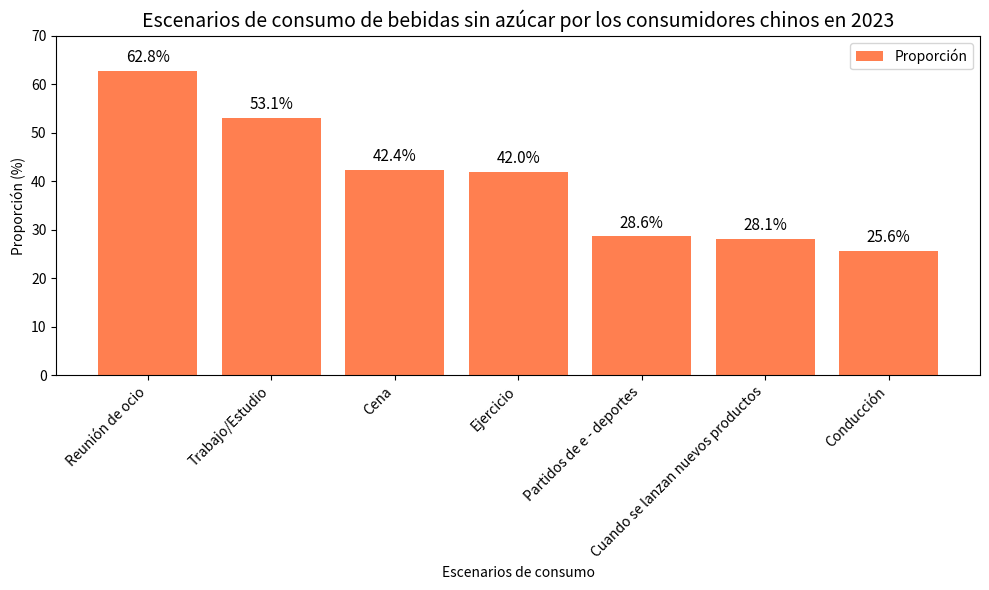

This chart was generated by the following Python code:
import matplotlib.pyplot as plt
import numpy as np

# Preparación de datos
escenarios = ["Reunión de ocio", "Trabajo/Estudio", "Cena", "Ejercicio", "Partidos de e - deportes", "Cuando se lanzan nuevos productos", "Conducción"]
proporciones = [62.8, 53.1, 42.4, 42.0, 28.6, 28.1, 25.6]  # Proporción (%)

x = np.arange(len(escenarios))

fig, ax = plt.subplots(figsize=(10, 6))

# Dibujar un gráfico de barras
barras = ax.bar(x, proporciones, color='coral')
ax.set_title('Escenarios de consumo de bebidas sin azúcar por los consumidores chinos en 2023', fontsize=14)
ax.set_ylabel('Proporción (%)')
ax.set_xlabel('Escenarios de consumo')
ax.set_xticks(x)
ax.set_xticklabels(escenarios, rotation=45, ha='right')  # Rotar las etiquetas del eje x para evitar solapamiento
ax.set_ylim(0, 70)  # Ajustar el rango del eje y para ajustarse a la proporción máxima (62.8%)

# Agregar anotaciones numéricas
for i, prop in enumerate(proporciones):
    ax.text(x[i], prop + 1, f'{prop}%', ha='center', va='bottom', color='black', fontsize=11)

# Agregar una leyenda
ax.legend(barras, ['Proporción'], loc='upper right')

plt.tight_layout()
plt.show()
